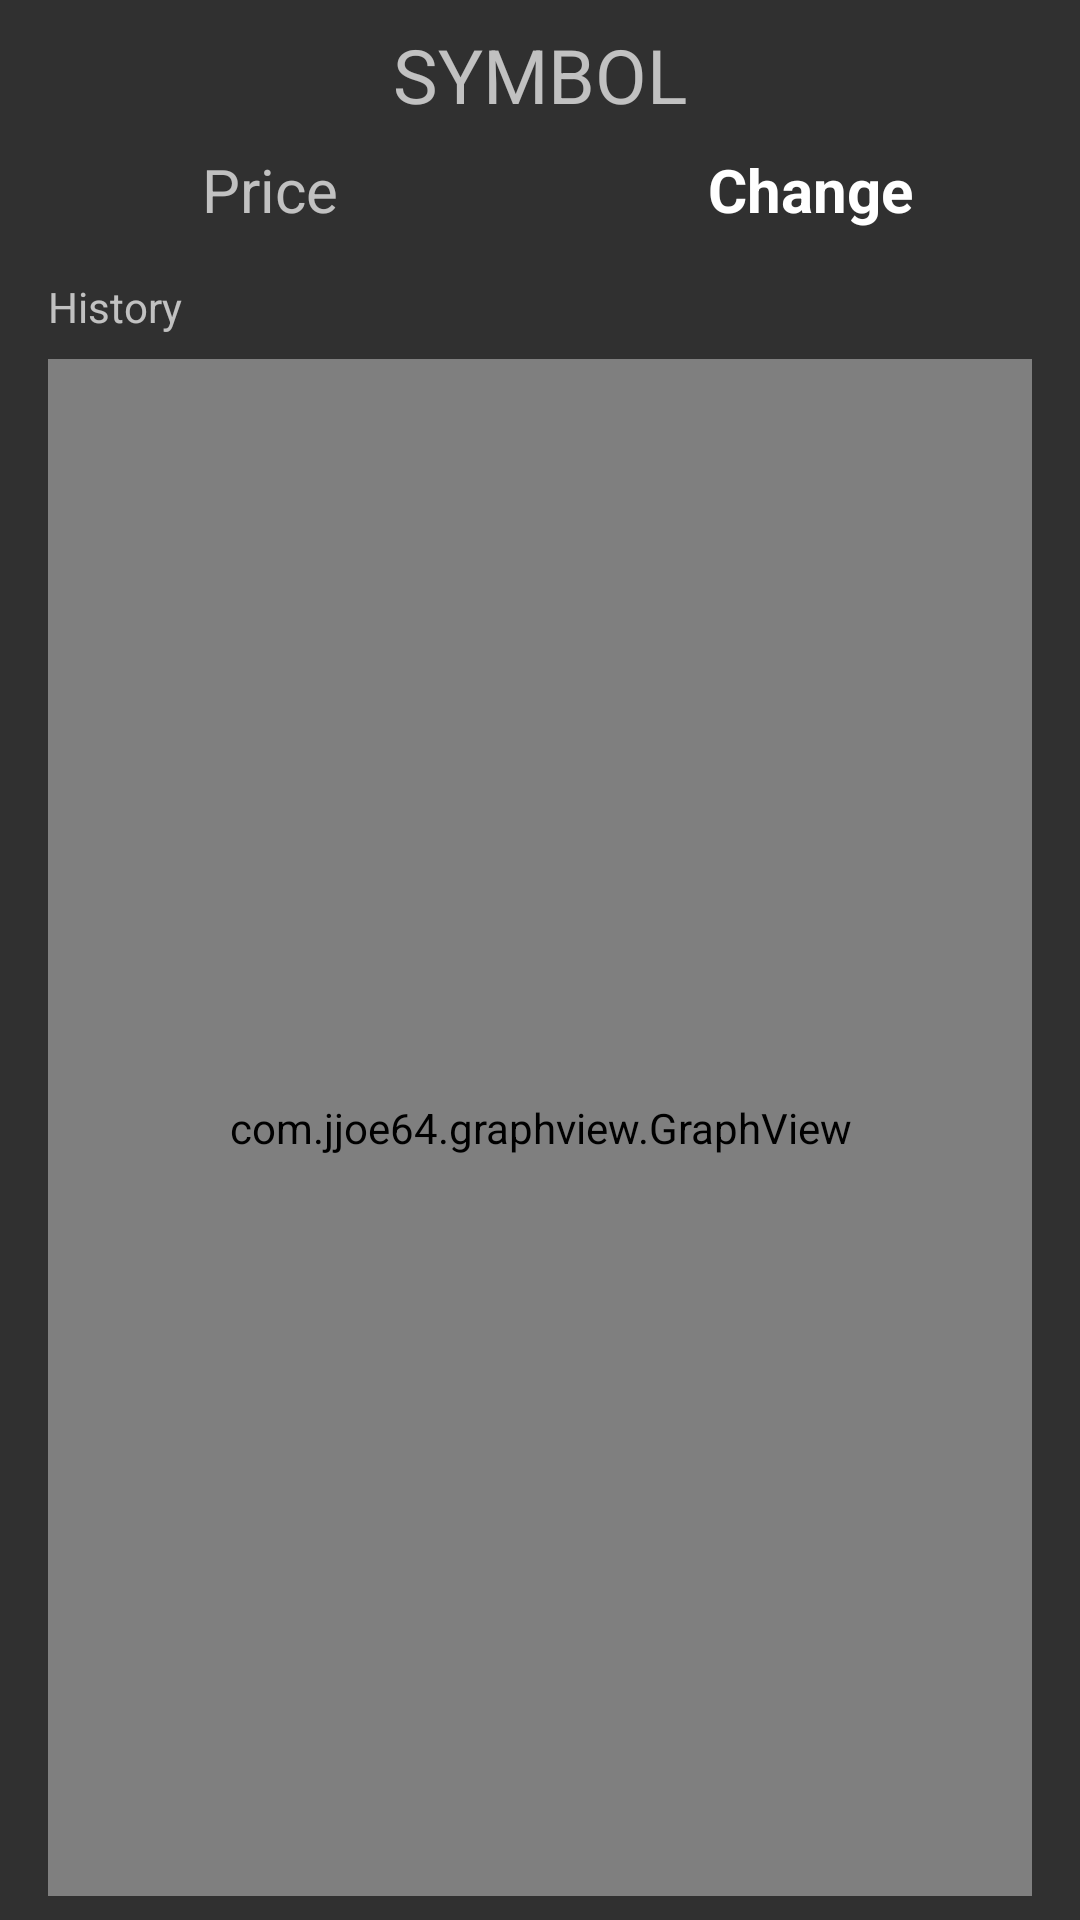

This screen was rendered from an Android layout file. Write that file and the resources it references.
<!-- AndroidManifest.xml: application theme AppTheme -->
<!-- res/layout/activity_detail.xml -->
<?xml version="1.0" encoding="utf-8"?>
<android.support.constraint.ConstraintLayout xmlns:android="http://schemas.android.com/apk/res/android"
    xmlns:app="http://schemas.android.com/apk/res-auto"
    xmlns:tools="http://schemas.android.com/tools"
    android:layout_width="match_parent"
    android:layout_height="match_parent">

    <TextView
        android:id="@+id/tv_symbol"
        style="@style/StockSymbolTextStyle"
        android:layout_width="wrap_content"
        android:layout_height="wrap_content"
        android:layout_marginEnd="8dp"
        android:layout_marginStart="8dp"
        android:layout_marginTop="8dp"
        android:text="@string/symbol"
        android:transitionName="@string/shared_symbol_element_name"
        app:layout_constraintStart_toStartOf="parent"
        app:layout_constraintEnd_toEndOf="parent"
        app:layout_constraintTop_toTopOf="parent" />

    <TextView
        android:id="@+id/change"
        style="@style/PercentChangeTextStyle"
        android:layout_width="wrap_content"
        android:layout_height="wrap_content"
        android:layout_marginTop="8dp"
        android:background="@drawable/percent_change_pill_green"
        android:paddingEnd="3dp"
        android:paddingStart="3dp"
        android:text="@string/change"
        android:transitionName="stock_change"
        app:layout_constraintEnd_toEndOf="parent"
        app:layout_constraintStart_toStartOf="@+id/guideline"
        app:layout_constraintTop_toBottomOf="@+id/tv_symbol"
        tools:layout_editor_absoluteX="252dp" />

    <TextView
        android:id="@+id/price"
        style="@style/BidPriceTextStyle"
        android:layout_width="wrap_content"
        android:layout_height="wrap_content"
        android:layout_marginTop="8dp"
        android:text="@string/price"
        android:transitionName="stock_price"
        app:layout_constraintEnd_toStartOf="@+id/guideline"
        app:layout_constraintStart_toStartOf="parent"
        app:layout_constraintTop_toBottomOf="@+id/tv_symbol"
        tools:layout_editor_absoluteX="74dp" />

    <android.support.constraint.Guideline
        android:id="@+id/guideline"
        android:layout_width="wrap_content"
        android:layout_height="wrap_content"
        android:orientation="vertical"
        app:layout_constraintGuide_percent="0.5"
        tools:layout_editor_absoluteY="0dp"
        tools:layout_editor_absoluteX="192dp" />

    <com.jjoe64.graphview.GraphView
        android:layout_width="0dp"
        android:layout_height="0dp"
        android:id="@+id/graph"
        app:layout_constraintStart_toStartOf="parent"
        android:layout_marginEnd="@dimen/activity_horizontal_margin"
        android:layout_marginStart="@dimen/activity_horizontal_margin"
        app:layout_constraintEnd_toEndOf="parent"
        android:layout_marginTop="8dp"
        app:layout_constraintTop_toBottomOf="@+id/tv_history_label"
        app:layout_constraintHorizontal_bias="0.0"
        app:layout_constraintBottom_toBottomOf="parent"
        android:layout_marginBottom="8dp" />

    <TextView
        android:id="@+id/tv_history_label"
        android:layout_width="wrap_content"
        android:layout_height="wrap_content"
        android:layout_marginTop="16dp"
        android:text="@string/history"
        app:layout_constraintStart_toStartOf="parent"
        android:layout_marginStart="@dimen/activity_horizontal_margin"
        app:layout_constraintTop_toBottomOf="@+id/price" />

</android.support.constraint.ConstraintLayout>
<!-- resources referenced by this layout -->
<resources>
  <dimen name="activity_horizontal_margin">16dp</dimen>
  <string name="change">Change</string>
  <string name="history">History</string>
  <string name="price">Price</string>
  <string name="shared_symbol_element_name" translatable="false">symbol</string>
  <string name="symbol">Symbol</string>
  <style name="BidPriceTextStyle">
          <item name="android:textSize">20sp</item>
      </style>
  <style name="PercentChangeTextStyle">
          <item name="android:textSize">20sp</item>
          <item name="android:textColor">#FFF</item>
          <item name="android:textStyle">bold</item>
      </style>
  <style name="StockSymbolTextStyle">
          <item name="android:textSize">25sp</item>
          <item name="android:textAllCaps">true</item>
      </style>
  <style name="AppTheme" parent="Theme.AppCompat">
          <item name="colorPrimary">@color/colorPrimary</item>
          <item name="colorPrimaryDark">@color/colorPrimaryDark</item>
          <item name="colorAccent">@color/colorAccent</item>
  
          
          <item name="android:windowContentTransitions">true</item>
      </style>
  <color name="colorPrimary">#3F51B5</color>
  <color name="colorPrimaryDark">#303F9F</color>
  <color name="colorAccent">#FF4081</color>
</resources>
